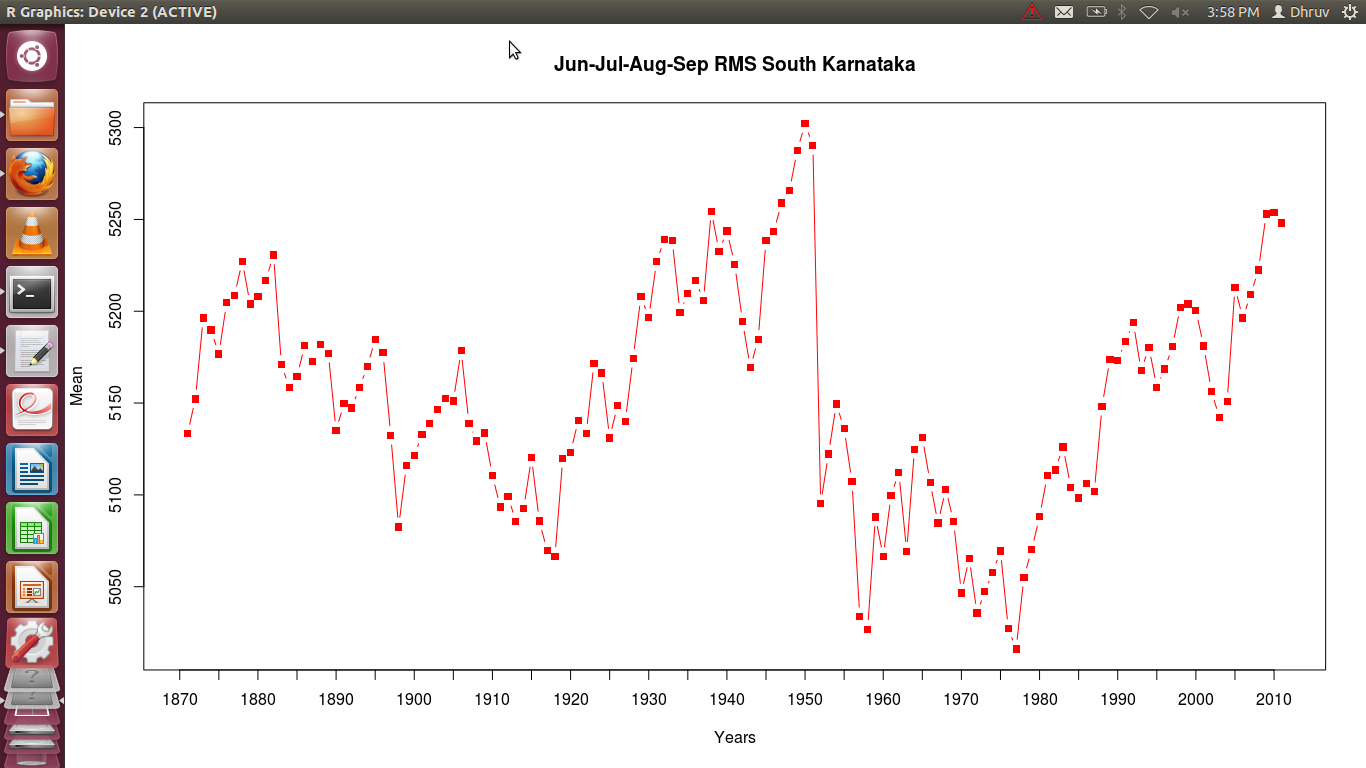

The table this chart was drawn from, first rows:
Year, Jun, Jul, Aug, Sep, Mean, Total, Square, Sum, Root_Sum_Square
1871, 1083, 1035, 689, 1286, 1023, 4093, 16752649, 26351804, 5133
1872, 811, 1313, 856, 1143, 1031, 4123, 16999129, 26545542, 5152
1873, 773, 960, 1316, 953, 1000, 4002, 16016004, 27001483, 5196
1874, 1433, 1706, 1011, 2158, 1577, 6308, 39790864, 26933961, 5190
1875, 1166, 1163, 665, 569, 890.8, 3563, 12694969, 26798124, 5177
1876, 695, 1433, 1003, 492, 905.8, 3623, 13126129, 27087961, 5205
1877, 1428, 452, 951, 1778, 1152, 4609, 21242881, 27129629, 5209
1878, 890, 1241, 2086, 1485, 1426, 5702, 32512804, 27323178, 5227
1879, 1080, 1873, 1269, 741, 1241, 4963, 24631369, 27080642, 5204
1880, 1279, 1395, 1225, 814, 1178, 4713, 22212369, 27123911, 5208
1881, 502, 686, 1496, 1176, 965, 3860, 14899600, 27216587, 5217
1882, 1428, 3208, 1466, 1246, 1837, 7348, 53993104, 27359817, 5231
1883, 736, 1910, 2335, 385, 1342, 5366, 28793956, 26740509, 5171
1884, 708, 710, 1383, 698, 874.8, 3499, 12243001, 26610827, 5159
1885, 1193, 968, 795, 1430, 1096, 4386, 19236996, 26673844, 5165
1886, 1169, 1808, 1333, 1750, 1515, 6060, 36723600, 26846092, 5181
1887, 1296, 1321, 963, 1063, 1161, 4643, 21557449, 26757072, 5173
1888, 935, 1620, 925, 1495, 1244, 4975, 24750625, 26852095, 5182
1889, 1155, 1583, 1651, 3142, 1883, 7531, 56715961, 26802755, 5177
1890, 715, 1491, 1058, 935, 1050, 4199, 17631601, 26368277, 5135
1891, 1165, 1525, 810, 312, 953, 3812, 14531344, 26519554, 5150
1892, 1446, 1870, 1583, 758, 1414, 5657, 32001649, 26495048, 5147
1893, 1661, 1543, 813, 710, 1182, 4727, 22344529, 26609608, 5158
1894, 740, 1045, 1285, 490, 890, 3560, 12673600, 26728614, 5170
1895, 1436, 1296, 1190, 1565, 1372, 5487, 30107169, 26880402, 5185
1896, 1893, 1975, 1453, 1258, 1645, 6579, 43283241, 26804837, 5177
1897, 1431, 1530, 1911, 2890, 1940, 7762, 60248644, 26341782, 5132
1898, 1074, 1270, 795, 2676, 1454, 5815, 33814225, 25832498, 5083
1899, 1024, 390, 645, 2086, 1036, 4145, 17181025, 26173964, 5116
1900, 1321, 1741, 1431, 1298, 1448, 5791, 33535681, 26228723, 5121
1901, 816, 1311, 760, 1621, 1127, 4508, 20322064, 26345440, 5133
1902, 775, 1426, 688, 1161, 1012, 4050, 16402500, 26406742, 5139
1903, 1170, 1928, 1386, 2388, 1718, 6872, 47224384, 26485114, 5146
1904, 1098, 1625, 517, 873, 1028, 4113, 16916769, 26546987, 5152
1905, 795, 993, 1313, 402, 875.8, 3503, 12271009, 26534515, 5151
1906, 1060, 1675, 2738, 1170, 1661, 6643, 44129449, 26816539, 5178
1907, 1090, 1771, 1473, 1441, 1444, 5775, 33350625, 26410052, 5139
1908, 665, 1606, 876, 865, 1003, 4012, 16096144, 26310264, 5129
1909, 985, 1486, 1928, 1033, 1358, 5432, 29506624, 26355054, 5134
1910, 890, 2051, 2153, 1151, 1561, 6245, 39000025, 26117818, 5111
1911, 1280, 1666, 615, 567, 1032, 4128, 17040384, 25943434, 5093
1912, 1063, 1956, 1321, 1863, 1551, 6203, 38477209, 25999633, 5099
1913, 803, 1836, 572, 1616, 1207, 4827, 23299929, 25862880, 5086
1914, 482, 1858, 1171, 1080, 1148, 4591, 21077281, 25933923, 5093
1915, 1933, 1403, 584, 1658, 1394, 5578, 31114084, 26217528, 5120
1916, 1168, 1773, 1650, 1373, 1491, 5964, 35569296, 25865702, 5086
1917, 1045, 693, 1558, 2393, 1422, 5689, 32364721, 25700789, 5070
1918, 395, 427, 694, 1124, 660, 2640, 6969600, 25670874, 5067
1919, 1236, 1303, 789, 2181, 1377, 5509, 30349081, 26213068, 5120
1920, 948, 1355, 906, 1425, 1158, 4634, 21473956, 26247041, 5123
1921, 830, 1571, 1216, 685, 1076, 4302, 18507204, 26426849, 5141
1922, 826, 1270, 910, 507, 878.2, 3513, 12341169, 26354022, 5134
1923, 570, 2587, 1199, 955, 1328, 5311, 28206721, 26746537, 5172
1924, 905, 2710, 1205, 1371, 1548, 6191, 38328481, 26691926, 5166
1925, 829, 1448, 1010, 1195, 1120, 4482, 20088324, 26327304, 5131
1926, 780, 1791, 1134, 1391, 1274, 5096, 25969216, 26507910, 5149
1927, 856, 1671, 759, 1575, 1215, 4861, 23629321, 26421194, 5140
1928, 976, 1336, 1336, 369, 1004, 4017, 16136289, 26774199, 5174
1929, 1070, 1195, 637, 1706, 1152, 4608, 21233664, 27123193, 5208
1930, 844, 733, 612, 1601, 947.5, 3790, 14364100, 27002924, 5196
... 81 more rows
